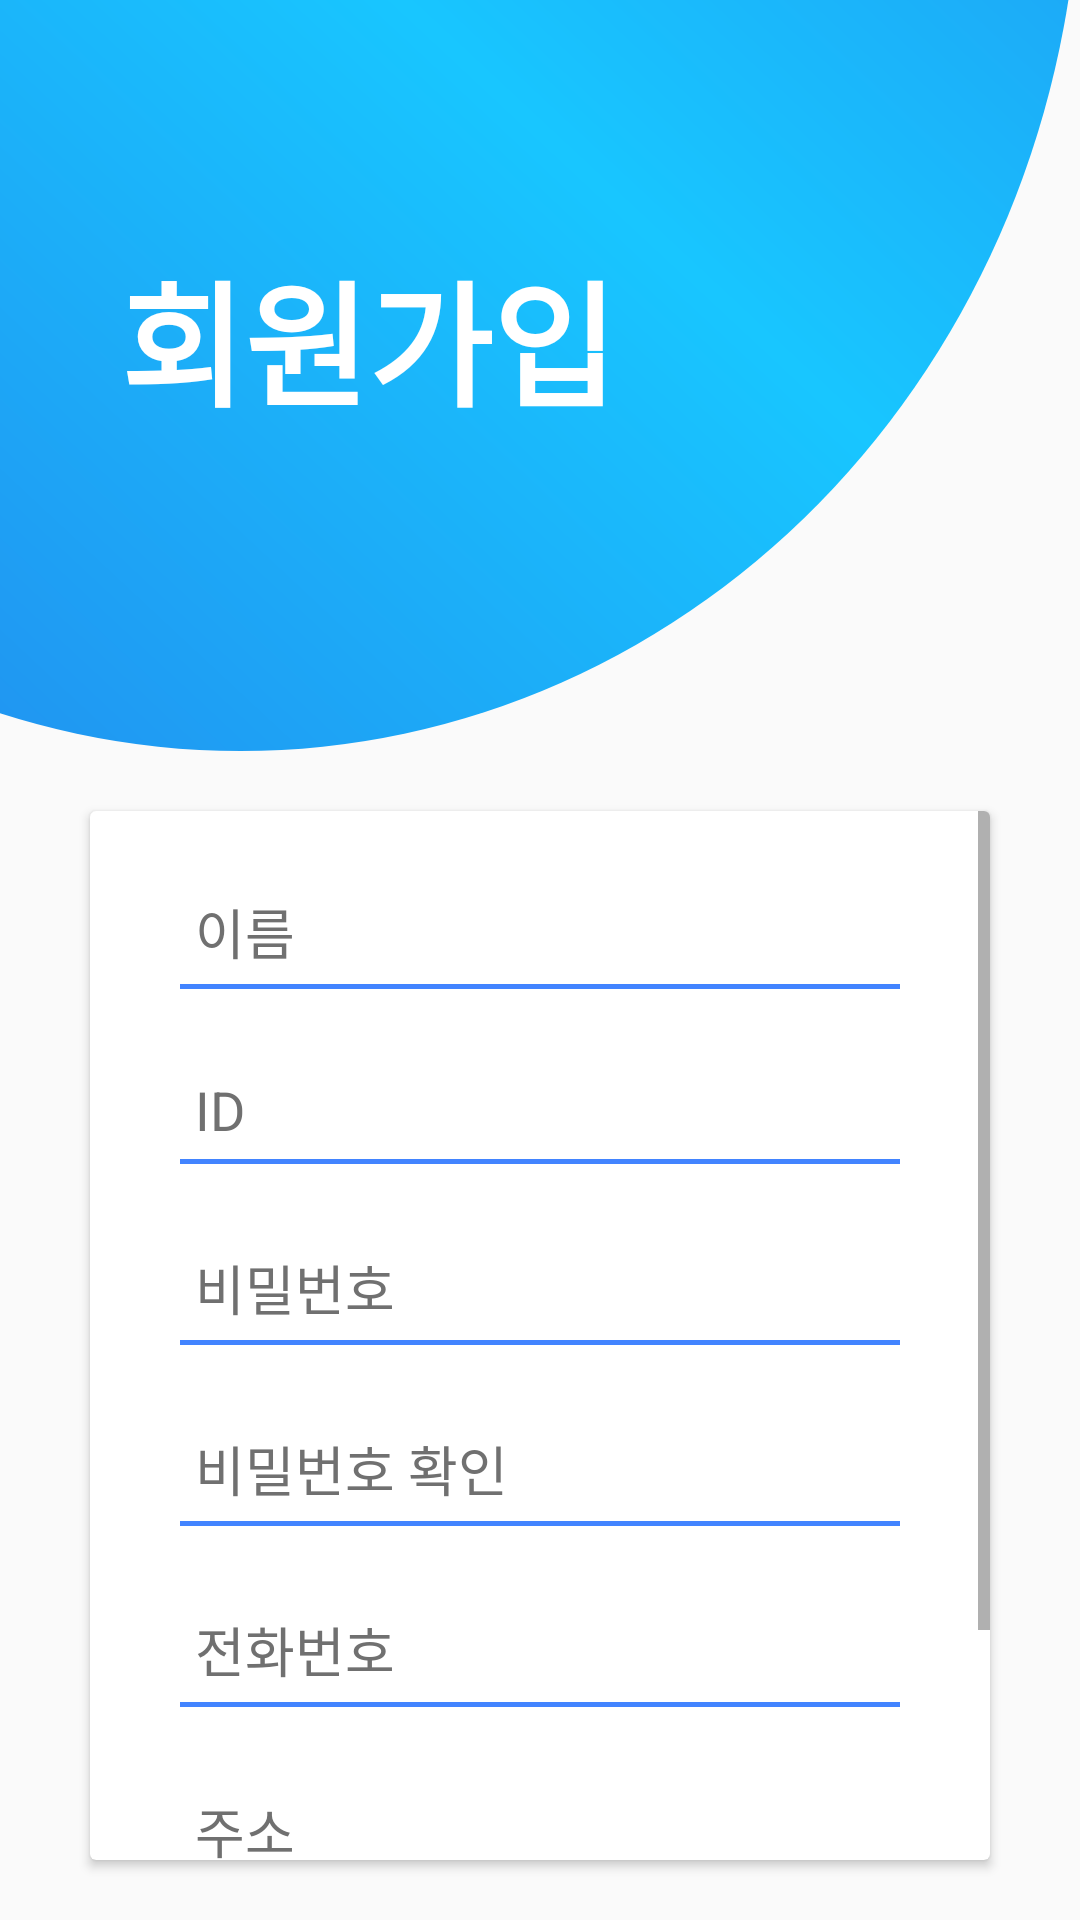

Layout XML and referenced resources for this Android screen:
<!-- AndroidManifest.xml: application theme AppTheme -->
<!-- res/layout/activity_sign_up.xml -->
<?xml version="1.0" encoding="utf-8"?>
<RelativeLayout xmlns:android="http://schemas.android.com/apk/res/android"
    xmlns:app="http://schemas.android.com/apk/res-auto"
    xmlns:tools="http://schemas.android.com/tools"
    android:id="@+id/signup_layout"
    android:layout_width="match_parent"
    android:layout_height="match_parent"
    tools:context=".Account.SignUpActivity">

    <ImageView
        android:id="@+id/account_oval"
        android:layout_width="600dp"
        android:layout_height="600dp"
        android:layout_marginLeft="-200dp"
        android:layout_marginTop="-350dp"
        android:src="@drawable/login_back" />

    <TextView
        android:layout_width="wrap_content"
        android:layout_height="wrap_content"
        android:layout_marginLeft="40dp"
        android:layout_marginTop="80dp"
        android:text="@string/signup"
        android:textColor="@color/white"
        android:textSize="45sp"
        android:textStyle="bold" />

    <androidx.cardview.widget.CardView
        android:layout_width="match_parent"
        android:layout_height="match_parent"
        android:layout_below="@id/account_oval"
        android:layout_marginHorizontal="30dp"
        android:layout_marginVertical="20dp">

        <ScrollView
            android:layout_width="match_parent"
            android:layout_height="wrap_content">

            <LinearLayout
                android:layout_width="match_parent"
                android:layout_height="wrap_content"
                android:orientation="vertical"
                android:paddingHorizontal="30dp"
                android:paddingVertical="20dp">

                <EditText
                    android:id="@+id/sign_et_name"
                    android:layout_width="match_parent"
                    android:layout_height="wrap_content"
                    android:background="@drawable/input"
                    android:hint="@string/name"
                    android:inputType="textPersonName"
                    android:paddingVertical="7dp"
                    android:paddingLeft="5dp"
                    android:textColorHint="@color/dark_gray"
                    android:textSize="18sp" />

                <EditText
                    android:id="@+id/sign_et_id"
                    android:layout_width="match_parent"
                    android:layout_height="wrap_content"
                    android:layout_marginTop="20dp"
                    android:background="@drawable/input"
                    android:hint="ID"
                    android:inputType="textPersonName"
                    android:paddingVertical="7dp"
                    android:paddingLeft="5dp"
                    android:textColorHint="@color/dark_gray"
                    android:textSize="18sp" />

                <TextView
                    android:id="@+id/sign_tv_err"
                    android:layout_width="wrap_content"
                    android:layout_height="wrap_content"
                    android:layout_marginTop="5dp"
                    android:layout_marginBottom="-25dp"
                    android:text="다른 아이디를 입력하세요."
                    android:textColor="#ff0000"
                    android:textSize="16sp"
                    android:visibility="gone" />

                <EditText
                    android:id="@+id/sign_et_pw"
                    android:layout_width="match_parent"
                    android:layout_height="wrap_content"
                    android:layout_marginTop="20dp"
                    android:background="@drawable/input"
                    android:hint="비밀번호"
                    android:inputType="textPassword"
                    android:paddingVertical="7dp"
                    android:paddingLeft="5dp"
                    android:textColorHint="@color/dark_gray"
                    android:textSize="18sp" />

                <EditText
                    android:id="@+id/sign_et_pw_check"
                    android:layout_width="match_parent"
                    android:layout_height="wrap_content"
                    android:layout_marginTop="20dp"
                    android:background="@drawable/input"
                    android:hint="비밀번호 확인"
                    android:inputType="textPassword"
                    android:paddingVertical="7dp"
                    android:paddingLeft="5dp"
                    android:textColorHint="@color/dark_gray"
                    android:textSize="18sp" />

                <TextView
                    android:id="@+id/sign_tv_pw"
                    android:layout_width="wrap_content"
                    android:layout_height="wrap_content"
                    android:layout_marginTop="5dp"
                    android:layout_marginBottom="-25dp"
                    android:text="비밀번호가 일치하지 않습니다."
                    android:textColor="#ff0000"
                    android:textSize="16sp"
                    android:visibility="gone" />

                <EditText
                    android:id="@+id/sign_et_phone"
                    android:layout_width="match_parent"
                    android:layout_height="wrap_content"
                    android:layout_marginTop="20dp"
                    android:background="@drawable/input"
                    android:hint="전화번호"
                    android:inputType="phone"
                    android:paddingVertical="7dp"
                    android:paddingLeft="5dp"
                    android:textColorHint="@color/dark_gray"
                    android:textSize="18sp" />

                <EditText
                    android:id="@+id/sign_tv_addr"
                    android:layout_width="match_parent"
                    android:layout_height="wrap_content"
                    android:layout_marginTop="20dp"
                    android:background="@drawable/input"
                    android:paddingVertical="7dp"
                    android:paddingLeft="5dp"
                    android:text="주소"
                    android:textColor="@color/dark_gray"
                    android:textSize="18sp" />

                <LinearLayout
                    android:layout_width="match_parent"
                    android:layout_height="wrap_content"
                    android:layout_marginTop="20dp"
                    android:gravity="end"
                    android:orientation="horizontal">

                    <Button
                        android:id="@+id/sign_btn_confirm"
                        android:layout_width="wrap_content"
                        android:layout_height="wrap_content"
                        android:background="@drawable/primary_btn"
                        android:text="확인"
                        android:textColor="@color/white"
                        android:textSize="18sp"
                        android:textStyle="bold" />
                </LinearLayout>

            </LinearLayout>


        </ScrollView>
    </androidx.cardview.widget.CardView>

</RelativeLayout>
<!-- resources referenced by this layout -->
<resources>
  <color name="dark_gray">#707070</color>
  <color name="white">#fff</color>
  <!-- drawable input (drawable) -->
  <?xml version="1.0" encoding="utf-8"?>
  <layer-list xmlns:android="http://schemas.android.com/apk/res/android">
      <item android:bottom="1dp"
          android:left="-2dp"
          android:right="-2dp"
          android:top="-2dp">
          <shape android:shape="rectangle">
              <stroke android:width="1.5dp" android:color="@color/colorPrimary"/>
          </shape>
      </item>
  </layer-list>
  <!-- drawable login_back (drawable) -->
  <?xml version="1.0" encoding="utf-8"?>
  <shape xmlns:android="http://schemas.android.com/apk/res/android" android:shape="oval">
      <gradient
          android:angle="45"
      android:type="linear"
      android:startColor="#247dea"
      android:centerColor="#18c6ff"
      android:endColor="#247dea"/>
      <corners
          android:radius="20dp"/>
  </shape>
  <!-- drawable primary_btn (drawable) -->
  <?xml version="1.0" encoding="utf-8"?>
  <shape xmlns:android="http://schemas.android.com/apk/res/android" android:shape="rectangle">
      <gradient
          android:angle="45"
      android:type="linear"
      android:startColor="#247dea"
      android:endColor="#18c6ff"/>
      <corners
          android:radius="5dp"/>
  </shape>
  <string name="name">이름</string>
  <string name="signup">회원가입</string>
  <style name="AppTheme" parent="Theme.AppCompat.Light.DarkActionBar">
          
          <item name="colorPrimary">@color/colorPrimary</item>
          <item name="colorPrimaryDark">@color/colorPrimaryDark</item>
          <item name="colorAccent">@color/colorAccent</item>
          
          
  
      </style>
  <color name="colorPrimary">#4284FF</color>
  <color name="colorPrimaryDark">#578aba</color>
  <color name="colorAccent">#ffcc00</color>
</resources>
